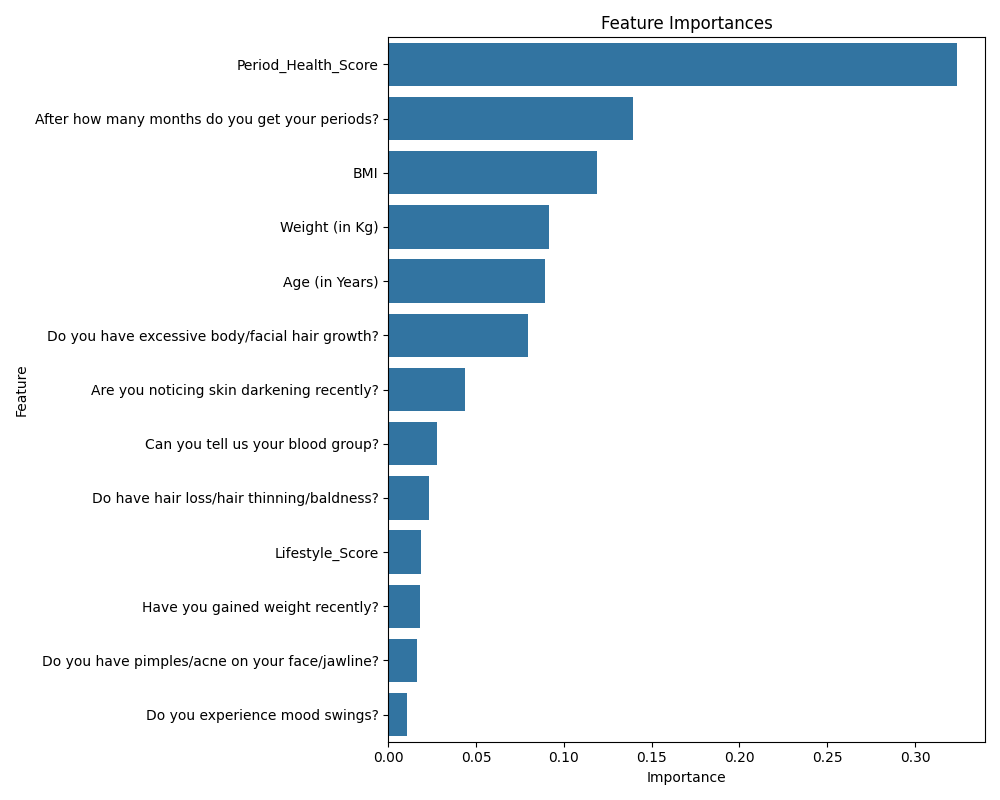

Source data for this figure (header and first rows):
Feature, Importance
Period_Health_Score, 0.3237
After how many months do you get your pe…, 0.1391
BMI, 0.119
Weight (in Kg), 0.09126
Age (in Years), 0.08895
Do you have excessive body/facial hair g…, 0.07971
Are you noticing skin darkening recently…, 0.04371
Can you tell us your blood group?, 0.02759
Do have hair loss/hair thinning/baldness…, 0.02298
Lifestyle_Score, 0.01866
Have you gained weight recently?, 0.01827
Do you have pimples/acne on your face/ja…, 0.01623
Do you experience mood swings?, 0.01084
